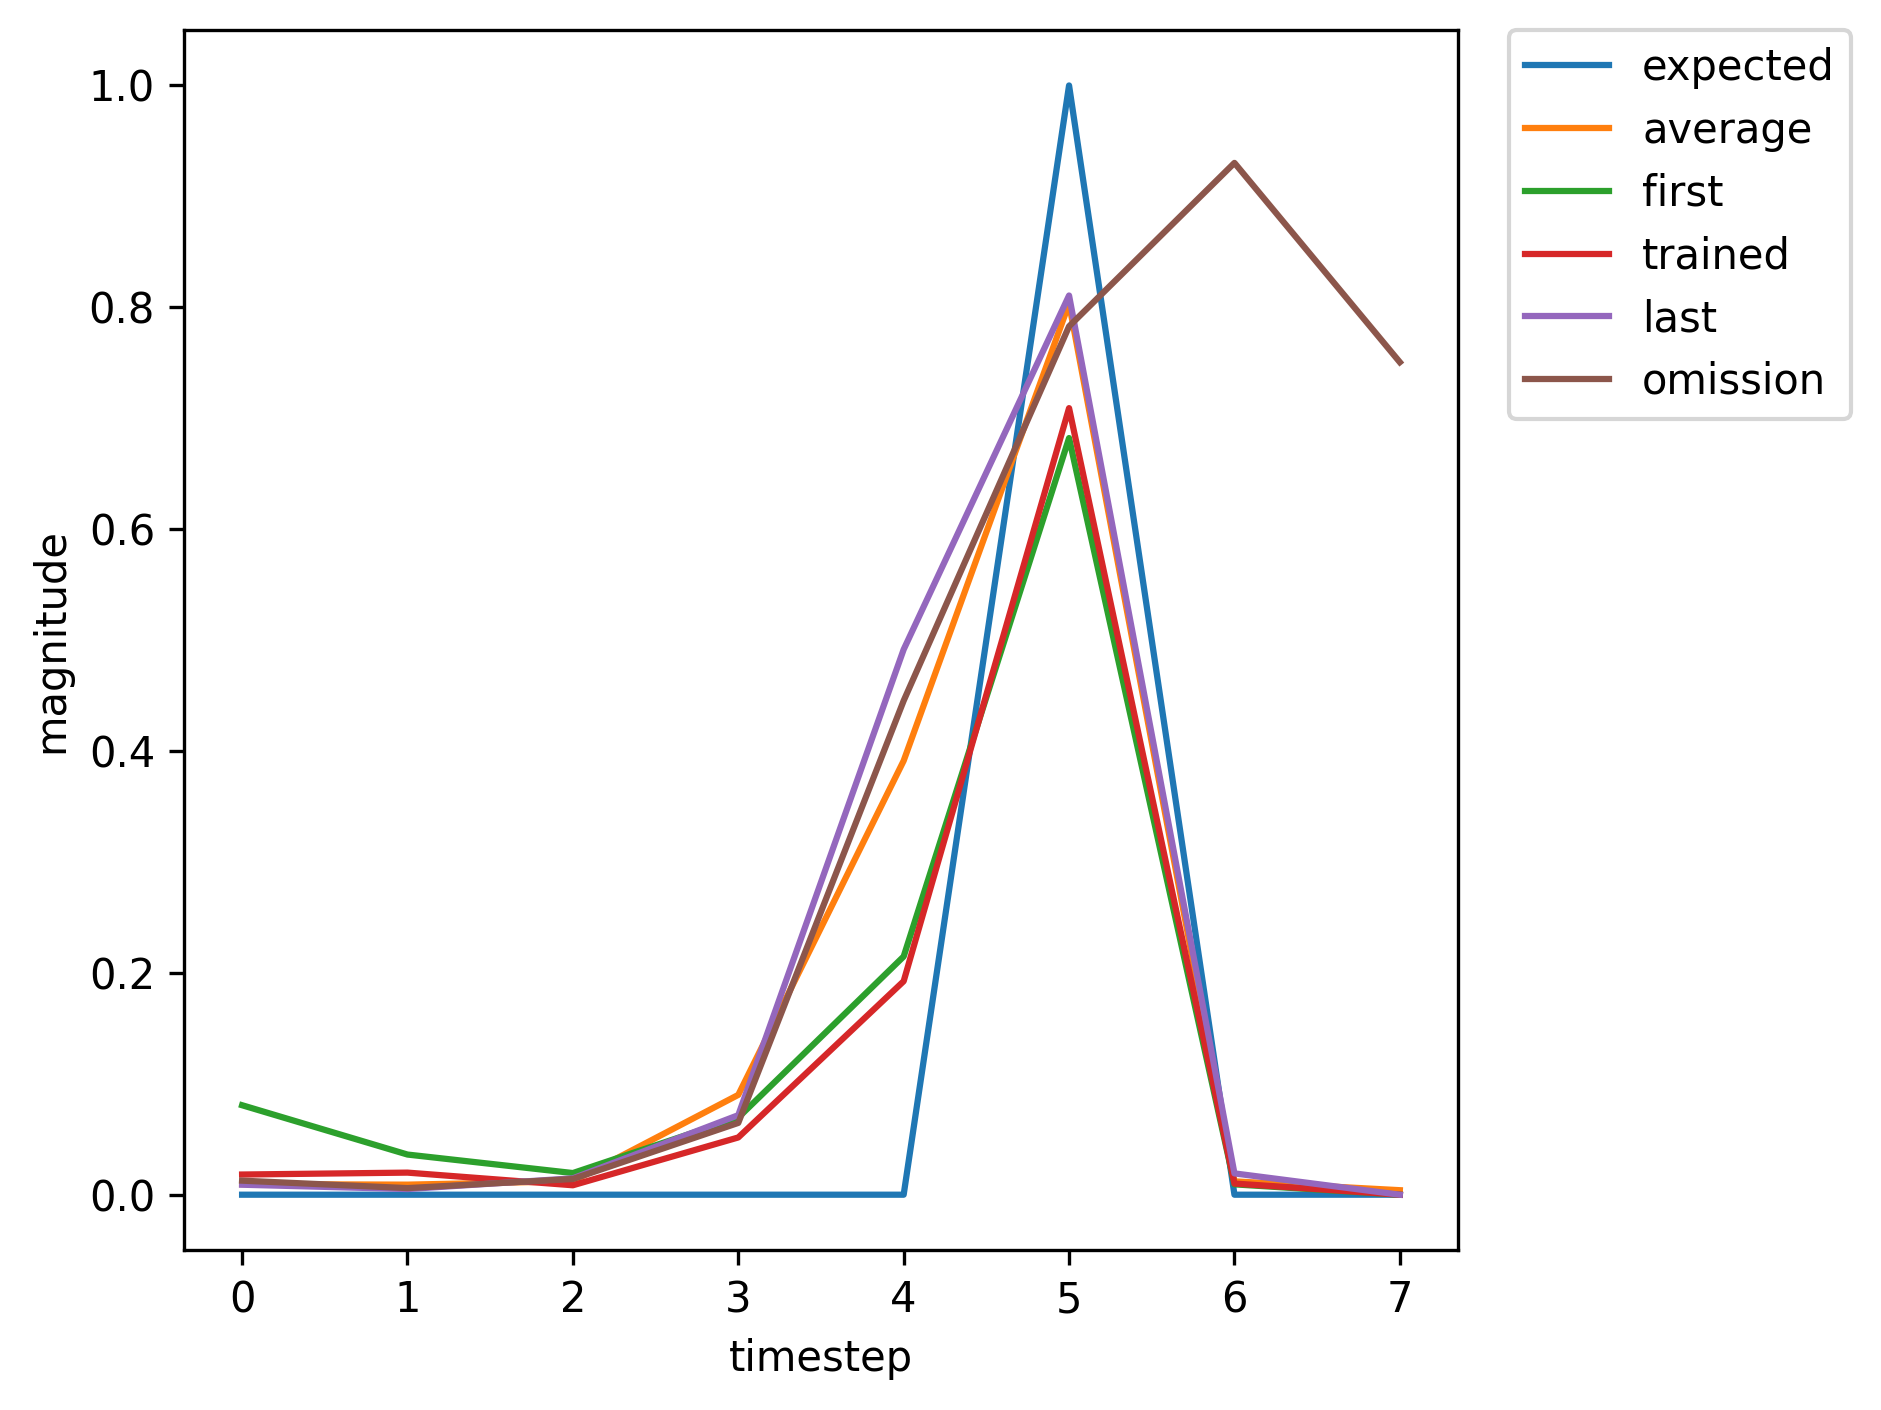

Source data for this figure (header and first rows):
, input, expected_output, network_output
0, 1.0, 0, 0.08067
1, 0.0, 0, 0.0362
2, 0.0, 0, 0.01953
3, 0.0, 0, 0.06948
4, 0.0, 0, 0.2148
5, 2.0, 1, 0.6821
6, 0.0, 0, 0.009332
7, 1.0, 0, 0.007242
8, 0.0, 0, 0.004114
9, 0.0, 0, 0.01184
10, 0.0, 0, 0.06075
11, 0.0, 0, 0.4311
12, 2.0, 1, 0.7729
13, 0.0, 0, 0.01786
14, 0.0, 0, 0.01147
15, 1.0, 0, 0.001022
16, 0.0, 0, 0.003944
17, 0.0, 0, 0.01219
18, 0.0, 0, 0.1391
19, 0.0, 0, 0.463
20, 2.0, 1, 0.8822
21, 1.0, 0, 0.01812
22, 0.0, 0, 0.01991
23, 0.0, 0, 0.008503
24, 0.0, 0, 0.05147
25, 0.0, 0, 0.1919
26, 2.0, 1, 0.708
27, 0.0, 0, 0.009997
28, 1.0, 0, 0.008795
29, 0.0, 0, 0.005018
30, 0.0, 0, 0.01455
31, 0.0, 0, 0.0711
32, 0.0, 0, 0.4884
33, 2.0, 1, 0.8089
34, 0.0, 0, 0.01915
35, 0.0, 0, 0.01262
36, 1.0, 0, 0.001053
37, 0.0, 0, 0.004068
38, 0.0, 0, 0.01237
39, 0.0, 0, 0.1418
40, 0.0, 0, 0.4669
41, 2.0, 1, 0.8846
42, 1.0, 0, 0.01819
43, 0.0, 0, 0.01991
44, 0.0, 0, 0.008509
45, 0.0, 0, 0.05161
46, 0.0, 0, 0.1925
47, 2.0, 1, 0.7091
48, 0.0, 0, 0.01004
49, 1.0, 0, 0.008847
50, 0.0, 0, 0.005039
51, 0.0, 0, 0.0146
52, 0.0, 0, 0.07122
53, 0.0, 0, 0.4891
54, 2.0, 1, 0.8093
55, 1.0, 0, 0.01917
56, 0.0, 0, 0.02029
57, 0.0, 0, 0.009203
58, 0.0, 0, 0.05615
59, 0.0, 0, 0.214
... 302 more rows
